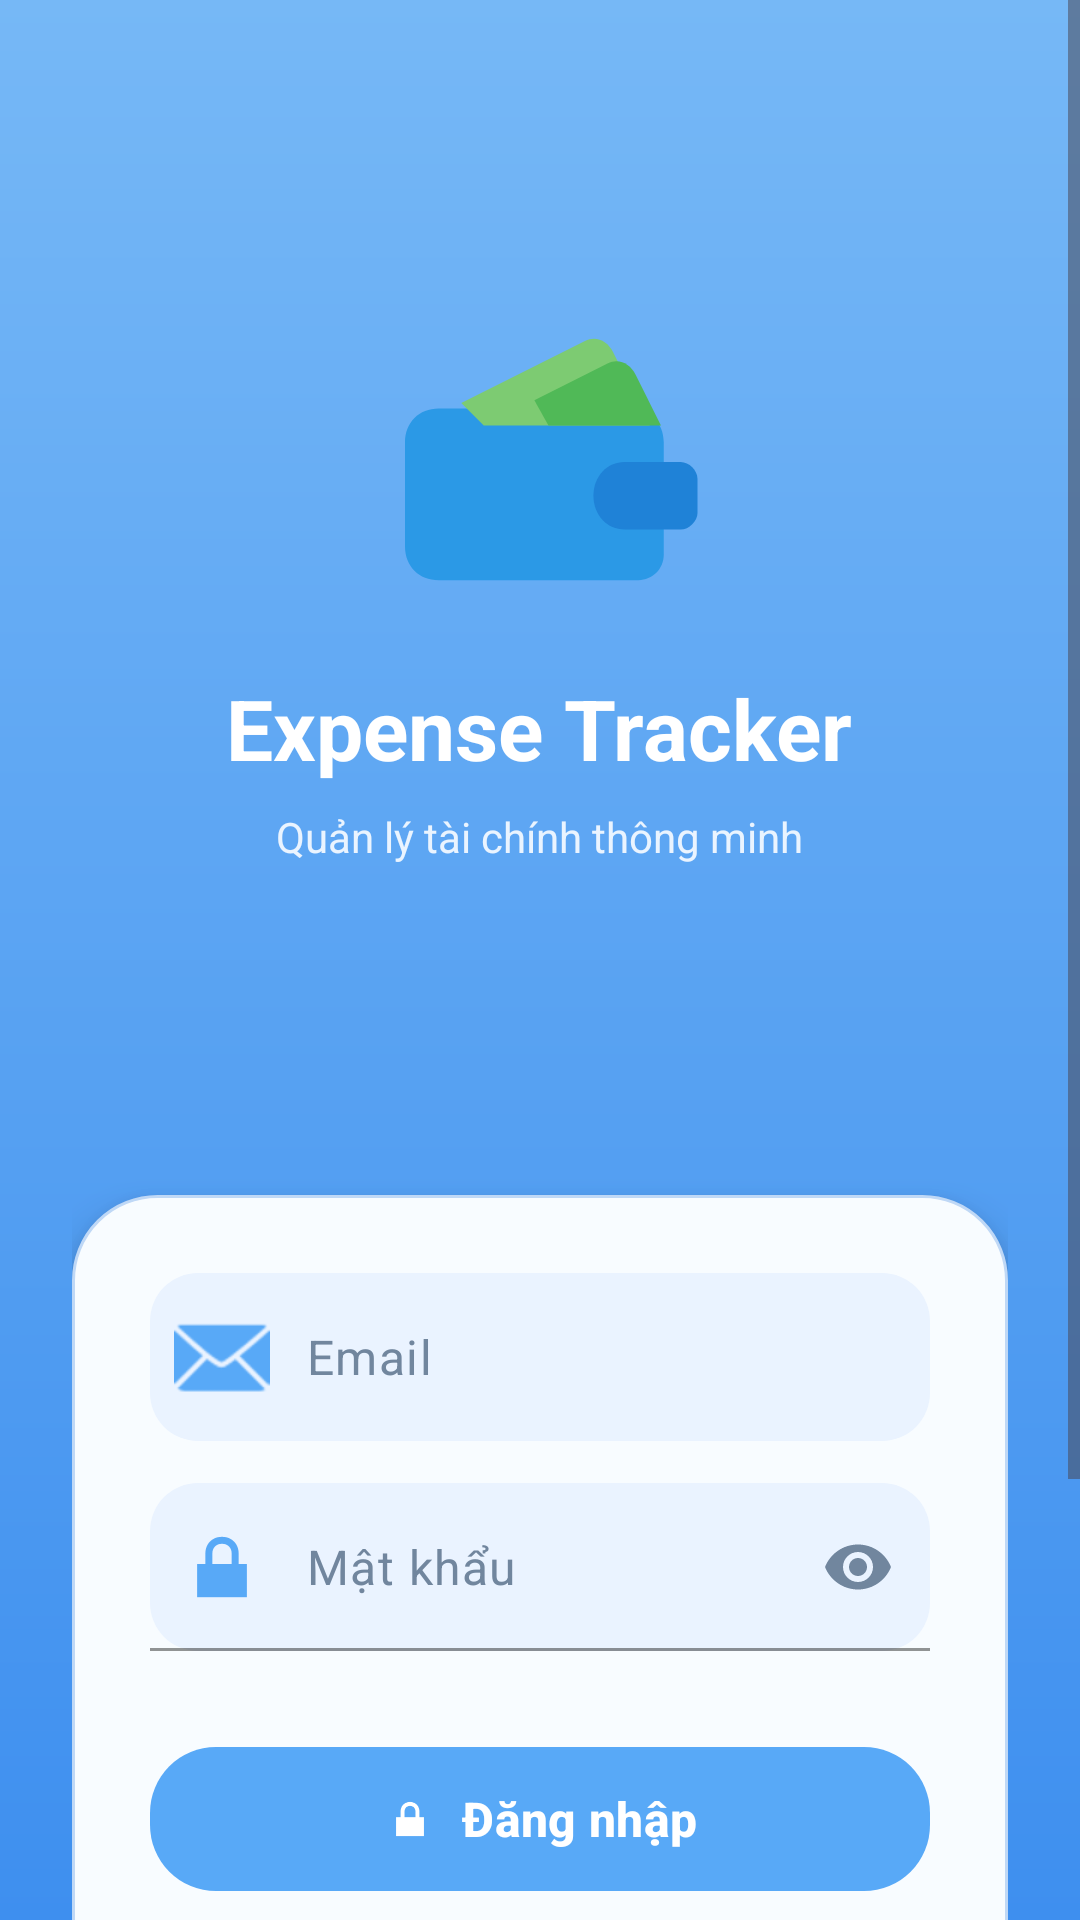

This screen was rendered from an Android layout file. Write that file and the resources it references.
<!-- AndroidManifest.xml: application theme Theme.Sqlite -->
<!-- res/layout/activity_login.xml -->
<?xml version="1.0" encoding="utf-8"?>
<ScrollView xmlns:android="http://schemas.android.com/apk/res/android"
    xmlns:app="http://schemas.android.com/apk/res-auto"
    android:layout_width="match_parent"
    android:layout_height="match_parent"
    android:background="@drawable/bg_auth_gradient"
    android:fillViewport="true">

    <LinearLayout
        android:layout_width="match_parent"
        android:layout_height="wrap_content"
        android:gravity="center_horizontal"
        android:orientation="vertical"
        android:padding="24dp">

        <ImageView
            android:layout_width="120dp"
            android:layout_height="120dp"
            android:layout_marginTop="70dp"
            android:src="@drawable/ic_wallet_blue" />

        <TextView
            android:layout_width="wrap_content"
            android:layout_height="wrap_content"
            android:layout_marginTop="10dp"
            android:text="Expense Tracker"
            android:textColor="@android:color/white"
            android:textSize="28sp"
            android:textStyle="bold" />

        <TextView
            android:layout_width="wrap_content"
            android:layout_height="wrap_content"
            android:layout_marginTop="8dp"
            android:text="Quản lý tài chính thông minh"
            android:textColor="#EAF4FF"
            android:textSize="14sp" />

        <LinearLayout
            android:layout_width="match_parent"
            android:layout_height="wrap_content"
            android:layout_marginTop="110dp"
            android:background="@drawable/bg_auth_card"
            android:elevation="8dp"
            android:orientation="vertical"
            android:padding="26dp">

            <com.google.android.material.textfield.TextInputLayout
                android:layout_width="match_parent"
                android:layout_height="wrap_content"
                app:boxBackgroundColor="@color/auth_input"
                app:boxBackgroundMode="filled"
                app:boxCornerRadiusBottomEnd="16dp"
                app:boxCornerRadiusBottomStart="16dp"
                app:boxCornerRadiusTopEnd="16dp"
                app:boxCornerRadiusTopStart="16dp"
                app:boxStrokeWidth="0dp"
                app:hintEnabled="false"
                app:startIconDrawable="@android:drawable/ic_dialog_email"
                app:startIconTint="@color/blue_button">

                <com.google.android.material.textfield.TextInputEditText
                    android:id="@+id/edtEmail"
                    android:layout_width="match_parent"
                    android:layout_height="56dp"
                    android:hint="Email"
                    android:inputType="textEmailAddress"
                    android:textColor="@color/text_main"
                    android:textColorHint="@color/text_sub" />
            </com.google.android.material.textfield.TextInputLayout>

            <com.google.android.material.textfield.TextInputLayout
                android:layout_width="match_parent"
                android:layout_height="wrap_content"
                android:layout_marginTop="14dp"
                app:boxBackgroundColor="@color/auth_input"
                app:boxBackgroundMode="filled"
                app:boxCornerRadiusBottomEnd="16dp"
                app:boxCornerRadiusBottomStart="16dp"
                app:boxCornerRadiusTopEnd="16dp"
                app:boxCornerRadiusTopStart="16dp"
                app:boxStrokeColor="@color/blue_button"
                app:endIconMode="password_toggle"
                app:endIconTint="@color/text_sub"
                app:hintEnabled="false"
                app:startIconDrawable="@android:drawable/ic_lock_lock"
                app:startIconTint="@color/blue_button">

                <com.google.android.material.textfield.TextInputEditText
                    android:id="@+id/edtPassword"
                    android:layout_width="match_parent"
                    android:layout_height="56dp"
                    android:hint="Mật khẩu"
                    android:inputType="textPassword"
                    android:textColor="@color/text_main"
                    android:textColorHint="@color/text_sub" />
            </com.google.android.material.textfield.TextInputLayout>

            <com.google.android.material.button.MaterialButton
                android:id="@+id/btnLogin"
                android:layout_width="match_parent"
                android:layout_height="56dp"
                android:layout_marginTop="28dp"
                android:text="Đăng nhập"
                android:textAllCaps="false"
                android:textColor="@android:color/white"
                android:textSize="16sp"
                android:textStyle="bold"
                app:backgroundTint="@color/blue_button"
                app:cornerRadius="22dp"
                app:icon="@android:drawable/ic_lock_lock"
                app:iconGravity="textStart"
                app:iconTint="@android:color/white" />

            <TextView
                android:layout_width="wrap_content"
                android:layout_height="wrap_content"
                android:layout_gravity="center_horizontal"
                android:layout_marginTop="22dp"
                android:text="Hoặc tiếp tục với"
                android:textColor="@color/text_sub"
                android:textSize="13sp" />

            <LinearLayout
                android:layout_width="match_parent"
                android:layout_height="wrap_content"
                android:layout_marginTop="14dp"
                android:orientation="horizontal">

                <com.google.android.material.button.MaterialButton
                    android:id="@+id/btnGoogle"
                    android:layout_width="0dp"
                    android:layout_height="50dp"
                    android:layout_weight="1"
                    android:text="Google"
                    android:textAllCaps="false"
                    android:textColor="@android:color/white"
                    app:backgroundTint="@color/blue_button"
                    app:cornerRadius="16dp" />

                <com.google.android.material.button.MaterialButton
                    android:id="@+id/btnFacebook"
                    android:layout_width="0dp"
                    android:layout_height="50dp"
                    android:layout_marginStart="14dp"
                    android:layout_weight="1"
                    android:text="Facebook"
                    android:textAllCaps="false"
                    android:textColor="@android:color/white"
                    app:backgroundTint="@color/blue_button"
                    app:cornerRadius="16dp" />
            </LinearLayout>

            <TextView
                android:id="@+id/tvRegister"
                android:layout_width="wrap_content"
                android:layout_height="wrap_content"
                android:layout_gravity="center_horizontal"
                android:layout_marginTop="24dp"
                android:text="Chưa có tài khoản? Đăng ký"
                android:textColor="@color/primary_dark_blue"
                android:textStyle="bold" />
        </LinearLayout>
    </LinearLayout>
</ScrollView>
<!-- resources referenced by this layout -->
<resources>
  <color name="auth_input">#EAF3FF</color>
  <color name="blue_button">#58A9F7</color>
  <color name="primary_dark_blue">#237ED8</color>
  <color name="text_main">#243447</color>
  <color name="text_sub">#71869E</color>
  <!-- drawable bg_auth_card (drawable) -->
  <?xml version="1.0" encoding="utf-8"?>
  <shape xmlns:android="http://schemas.android.com/apk/res/android">
      <solid android:color="@color/auth_card" />
      <stroke
          android:width="1dp"
          android:color="#BFD8F6" />
      <corners android:radius="28dp" />
  </shape>
  <!-- drawable bg_auth_gradient (drawable) -->
  <?xml version="1.0" encoding="utf-8"?>
  <shape xmlns:android="http://schemas.android.com/apk/res/android">
      <gradient
          android:angle="270"
          android:endColor="@color/blue_end"
          android:startColor="@color/blue_start" />
  </shape>
  <!-- drawable ic_wallet_blue (drawable) -->
  <?xml version="1.0" encoding="utf-8"?>
  <vector xmlns:android="http://schemas.android.com/apk/res/android"
      android:width="128dp"
      android:height="128dp"
      android:viewportWidth="128"
      android:viewportHeight="128">
      <path
          android:fillColor="#2B99E6"
          android:pathData="M24,45h72c7,0 12,5 12,12v40c0,5 -4,9 -9,9H28c-7,0 -12,-5 -12,-12V57c0,-7 5,-12 12,-12z" />
      <path
          android:fillColor="#1F82D7"
          android:pathData="M94,64h20c3,0 6,3 6,6v12c0,3 -3,6 -6,6H94c-6,0 -11,-5 -11,-12v0c0,-7 5,-12 11,-12z" />
      <path
          android:fillColor="#7DCB72"
          android:pathData="M36,43l44,-22c4,-2 8,0 10,4l13,26H44z" />
      <path
          android:fillColor="#50B957"
          android:pathData="M62,42l26,-13c4,-2 8,0 10,4l9,18H67z" />
  </vector>
  <style name="Theme.Sqlite" parent="Base.Theme.Sqlite" />
  <color name="auth_card">#F8FCFF</color>
  <color name="blue_end">#3E8FEF</color>
  <color name="blue_start">#76B8F6</color>
  <style name="Base.Theme.Sqlite" parent="Theme.Material3.DayNight.NoActionBar">
          <item name="colorPrimary">@color/primary_blue</item>
          <item name="android:windowBackground">@color/bg_light</item>
          <item name="colorSurface">@color/white</item>
  
          <item name="android:textColorPrimary">#212121</item>
      </style>
  <color name="primary_blue">#55A8F6</color>
  <color name="bg_light">#EEF6FF</color>
  <color name="white">#FFFFFFFF</color>
</resources>
